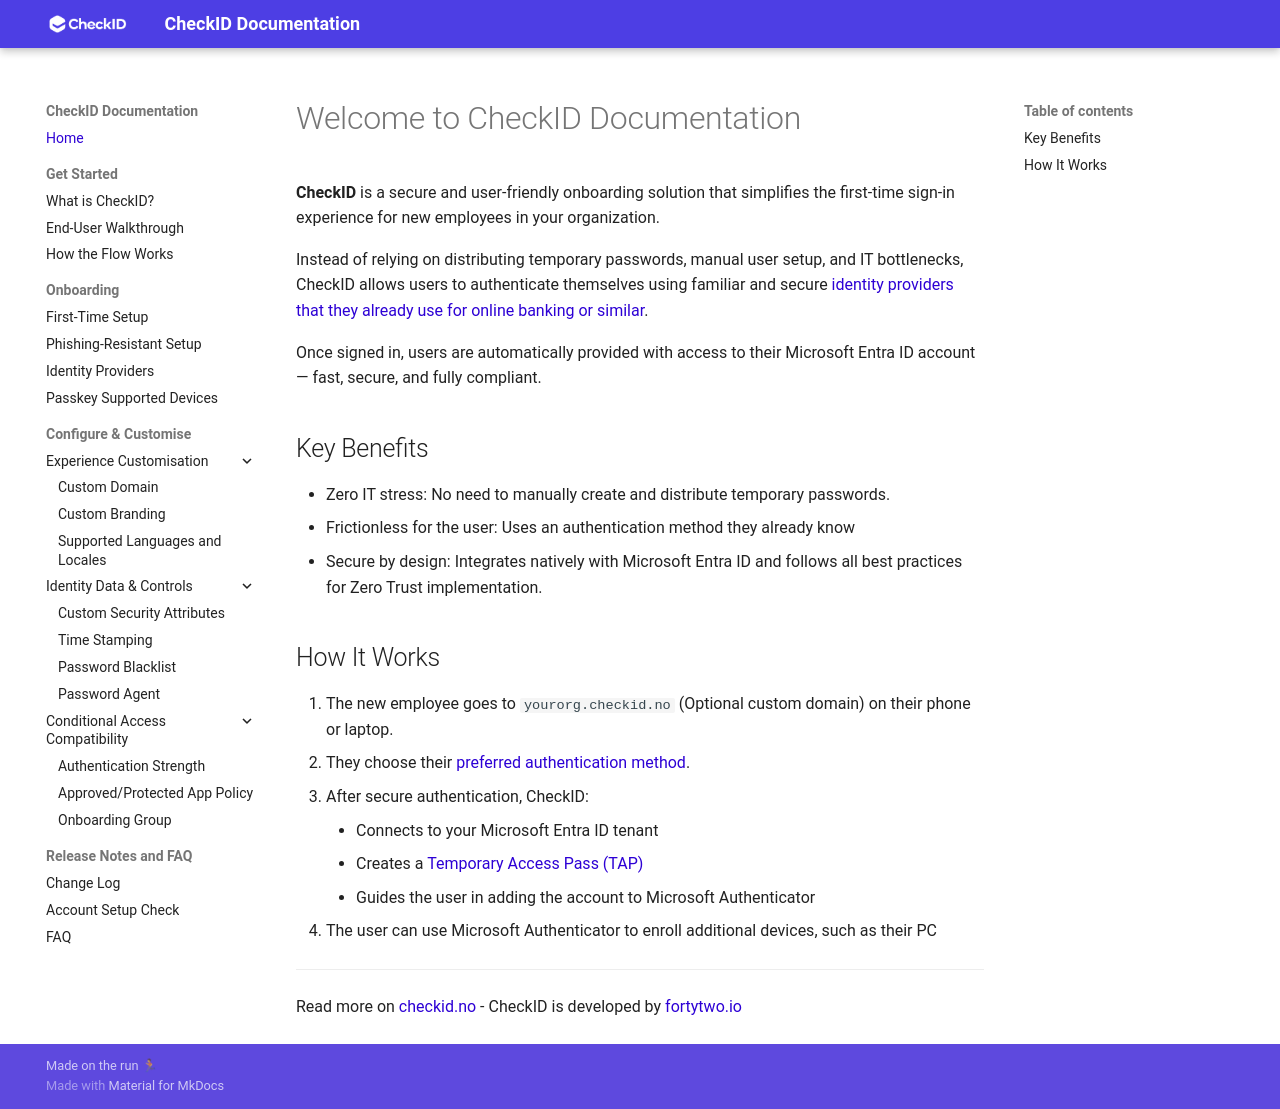

repository: fortytwoservices/checkid-public-docs · page: index.html · generator: mkdocs

# Welcome to CheckID Documentation

**CheckID** is a secure and user-friendly onboarding solution that simplifies the first-time sign-in experience for new employees in your organization.

Instead of relying on distributing temporary passwords, manual user setup, and IT bottlenecks, CheckID allows users to authenticate themselves using familiar and secure [identity providers that they already use for online banking or similar](Identity-Providers/Overview.md).

Once signed in, users are automatically provided with access to their Microsoft Entra ID account — fast, secure, and fully compliant.

## Key Benefits

- Zero IT stress: No need to manually create and distribute temporary passwords.
- Frictionless for the user: Uses an authentication method they already know
- Secure by design: Integrates natively with  Microsoft Entra ID and follows all best practices for Zero Trust implementation.

## How It Works

1. The new employee goes to `yourorg.checkid.no` (Optional custom domain) on their phone or laptop.
2. They choose their [preferred authentication method](Identity-Providers/Overview.md).
3. After secure authentication, CheckID:
      - Connects to your Microsoft Entra ID tenant
      - Creates a [Temporary Access Pass (TAP)](https://learn.microsoft.com/entra/identity/authentication/howto-authentication-temporary-access-pass)
      - Guides the user in adding the account to Microsoft Authenticator
4. The user can use Microsoft Authenticator to enroll additional devices, such as their PC

---

Read more on [checkid.no](https://checkid.no) - CheckID is developed by [fortytwo.io](https://fortytwo.io)
